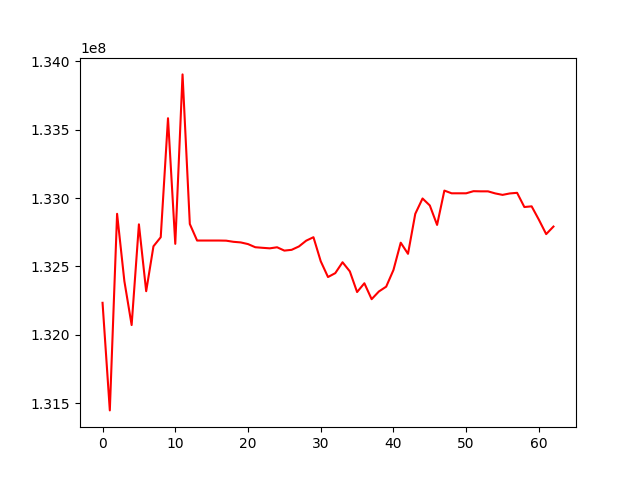

The data file committed next to this chart (first rows):
, 0
0, 132234189
1, 131447601
2, 132884920
3, 132393044
4, 132071617
5, 132807950
6, 132319099
7, 132647356
8, 132713740
9, 133583727
10, 132665267
11, 133904148
12, 132810394
13, 132689502
14, 132689502
15, 132689502
16, 132689502
17, 132688528
18, 132680183
19, 132675712
20, 132663571
21, 132640545
22, 132636281
23, 132632437
24, 132640248
25, 132615892
26, 132621587
27, 132646228
28, 132688472
29, 132713815
30, 132538202
31, 132422685
32, 132451140
33, 132530668
34, 132464164
35, 132312928
36, 132377159
37, 132260723
38, 132317170
39, 132352225
40, 132474135
41, 132673770
42, 132592329
43, 132884672
44, 132996922
45, 132945822
46, 132803670
47, 133054653
48, 133034848
49, 133034848
50, 133034848
51, 133050308
52, 133049146
53, 133049146
54, 133033914
55, 133023345
56, 133033817
57, 133038334
58, 132934485
59, 132939565
... 3 more rows
